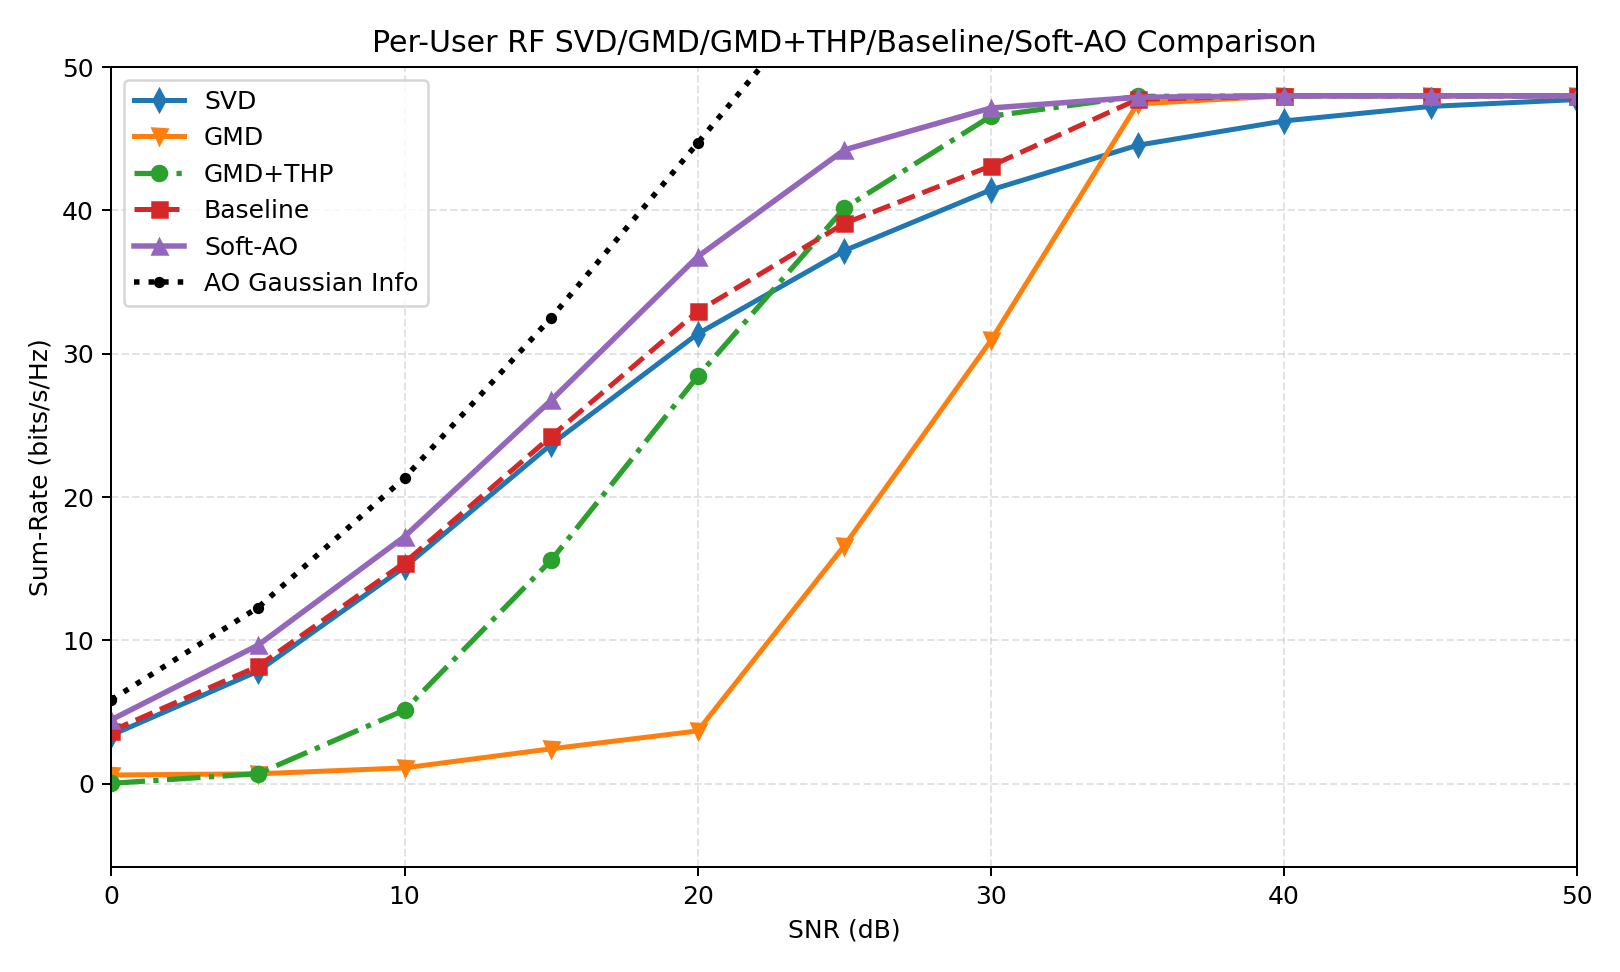

Values plotted in this chart, from the file beside it:
snr_db, avg_svd, avg_gmd, avg_gmd_thp, avg_baseline, avg_ao, avg_svd_gaussian, avg_gmd_gaussian, avg_gmd_thp_gaussian, avg_baseline_gaussian, avg_ao_gaussian, gain_gmd_thp_vs_gmd, gain_ao_vs_svd, gain_ao_vs_gmd, gain_ao_vs_baseline, gap_svd_gaussian_vs_svd, gap_gmd_gaussian_vs_gmd, gap_gmd_thp_gaussian_vs_gmd_thp, gap_baseline_gaussian_vs_baseline, gap_ao_gaussian_vs_ao, avg_svd_leakage, avg_gmd_leakage, avg_baseline_leakage, avg_ao_leakage
0.0000000000, 3.384, 0.5984, 0.01831, 3.68, 4.459, 4.63, 2.412, 2.412, 4.997, 5.855, -0.5801, 1.075, 3.86, 0.7785, 1.246, 1.814, 2.394, 1.317, 1.396, 0.196, 0.196, 0.1819, 0.1627
5, 7.844, 0.682, 0.693, 8.187, 9.658, 10.53, 6.637, 6.637, 10.94, 12.29, 0.01094, 1.814, 8.976, 1.471, 2.688, 5.955, 5.945, 2.757, 2.632, 0.08827, 0.08827, 0.07961, 0.06908
10, 15.11, 1.097, 5.133, 15.42, 17.24, 18.97, 14.7, 14.7, 19.55, 21.34, 4.036, 2.127, 16.14, 1.822, 3.857, 13.6, 9.566, 4.129, 4.094, 0.03367, 0.03367, 0.03332, 0.02996
15, 23.68, 2.427, 15.59, 24.23, 26.76, 29, 25.72, 25.72, 29.88, 32.51, 13.16, 3.083, 24.33, 2.525, 5.327, 23.29, 10.13, 5.644, 5.754, 0.01294, 0.01294, 0.01399, 0.01388
20, 31.39, 3.675, 28.43, 32.96, 36.78, 39.91, 37.82, 37.82, 41.17, 44.71, 24.76, 5.39, 33.11, 3.827, 8.512, 34.14, 9.386, 8.21, 7.929, 0.004822, 0.004822, 0.005369, 0.006411
25, 37.19, 16.61, 40.16, 39.1, 44.23, 51.82, 50.68, 50.68, 53.11, 57.02, 23.55, 7.034, 27.62, 5.133, 14.63, 34.07, 10.52, 14.01, 12.79, 0.00173, 0.00173, 0.0018, 0.002503
30, 41.44, 30.93, 46.58, 43.11, 47.15, 64.35, 63.83, 63.83, 65.11, 68.76, 15.65, 5.713, 16.22, 4.046, 22.91, 32.9, 17.24, 22, 21.6, 0.0005974, 0.0005974, 0.000611, 0.0007771
35, 44.55, 47.44, 47.96, 47.75, 47.9, 77.33, 77.12, 77.12, 77.3, 78.36, 0.5234, 3.351, 0.46, 0.1483, 32.78, 29.68, 29.15, 29.55, 30.46, 0.0001992, 0.0001992, 0.0002049, 0.0002167
40, 46.25, 48, 48, 48, 48, 90.47, 90.4, 90.4, 90.4, 90.4, 0.0000000001, 1.749, -0.0006016, 0.0000000000, 44.22, 42.4, 42.4, 42.4, 42.4, 0.00006413, 0.00006413, 0.00006413, 0.00006413
45, 47.26, 48, 48, 48, 48, 103.7, 103.7, 103.7, 103.7, 103.7, 0.0000000000, 0.7377, 0.0000000000, 0.0000000000, 56.44, 55.68, 55.68, 55.68, 55.68, 0.00002038, 0.00002038, 0.00002038, 0.00002038
50, 47.74, 48, 48, 48, 48, 117, 117, 117, 117, 117, 0.0000000000, 0.2571, -0.0000000000, 0.0000000000, 69.22, 68.96, 68.96, 68.96, 68.96, 0.000006453, 0.000006453, 0.000006453, 0.000006453
